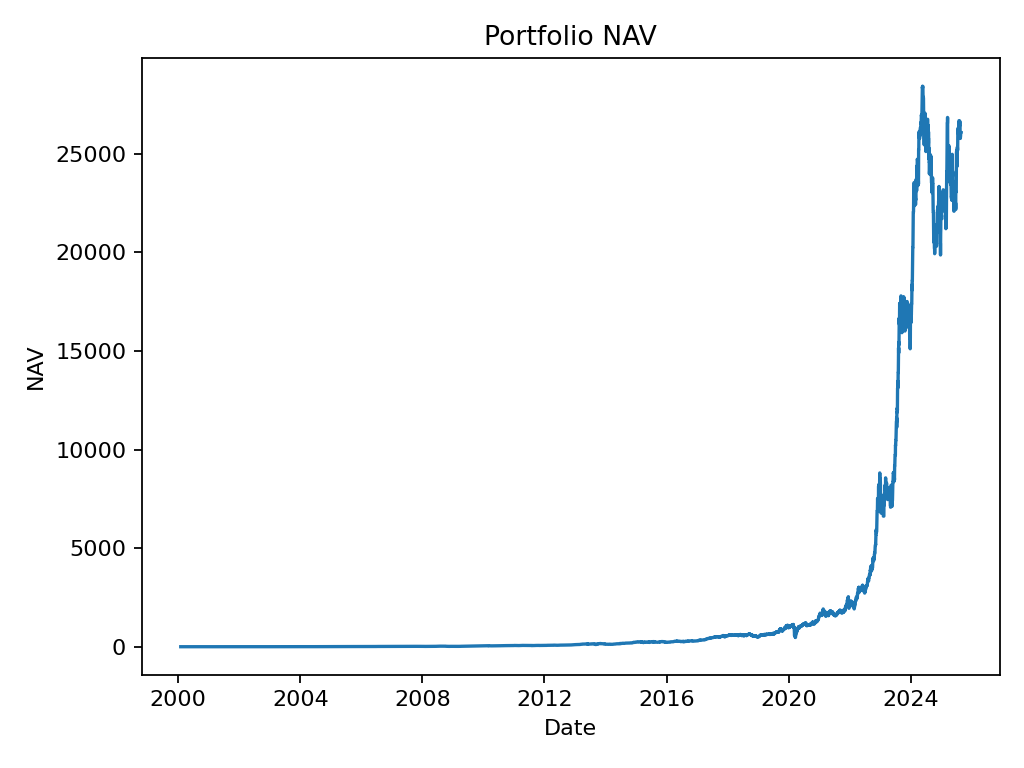

The table this chart was drawn from, first rows:
date, nav
2000-02-01, 0.999
2000-02-02, 0.9637
2000-02-03, 0.9839
2000-02-04, 1.014
2000-02-07, 1.04
2000-02-08, 1.042
2000-02-09, 0.9889
2000-02-10, 1.036
2000-02-11, 0.9964
2000-02-14, 0.9824
2000-02-15, 1.034
2000-02-16, 1.039
2000-02-17, 1.013
2000-02-18, 1.002
2000-02-21, 0.9697
2000-02-22, 0.9404
2000-02-23, 0.9134
2000-02-24, 0.9551
2000-02-25, 1.023
2000-02-28, 1.044
2000-02-29, 1.046
2000-03-01, 1.054
2000-03-02, 1.043
2000-03-03, 1.038
2000-03-06, 1.043
2000-03-07, 1.06
2000-03-08, 1.09
2000-03-09, 1.125
2000-03-10, 1.123
2000-03-13, 1.123
2000-03-14, 1.123
2000-03-15, 1.123
2000-03-16, 1.123
2000-03-17, 1.123
2000-03-20, 1.132
2000-03-21, 1.157
2000-03-22, 1.166
2000-03-23, 1.208
2000-03-24, 1.185
2000-03-27, 1.197
2000-03-28, 1.185
2000-03-29, 1.181
2000-03-30, 1.117
2000-03-31, 1.122
2000-04-03, 1.122
2000-04-04, 1.139
2000-04-05, 1.09
2000-04-06, 1.181
2000-04-07, 1.179
2000-04-10, 1.164
2000-04-11, 1.139
2000-04-12, 1.139
2000-04-13, 1.152
2000-04-14, 1.183
2000-04-17, 1.157
2000-04-18, 1.145
2000-04-19, 1.163
2000-04-20, 1.193
2000-04-21, 1.202
2000-04-24, 1.183
... 7,462 more rows
